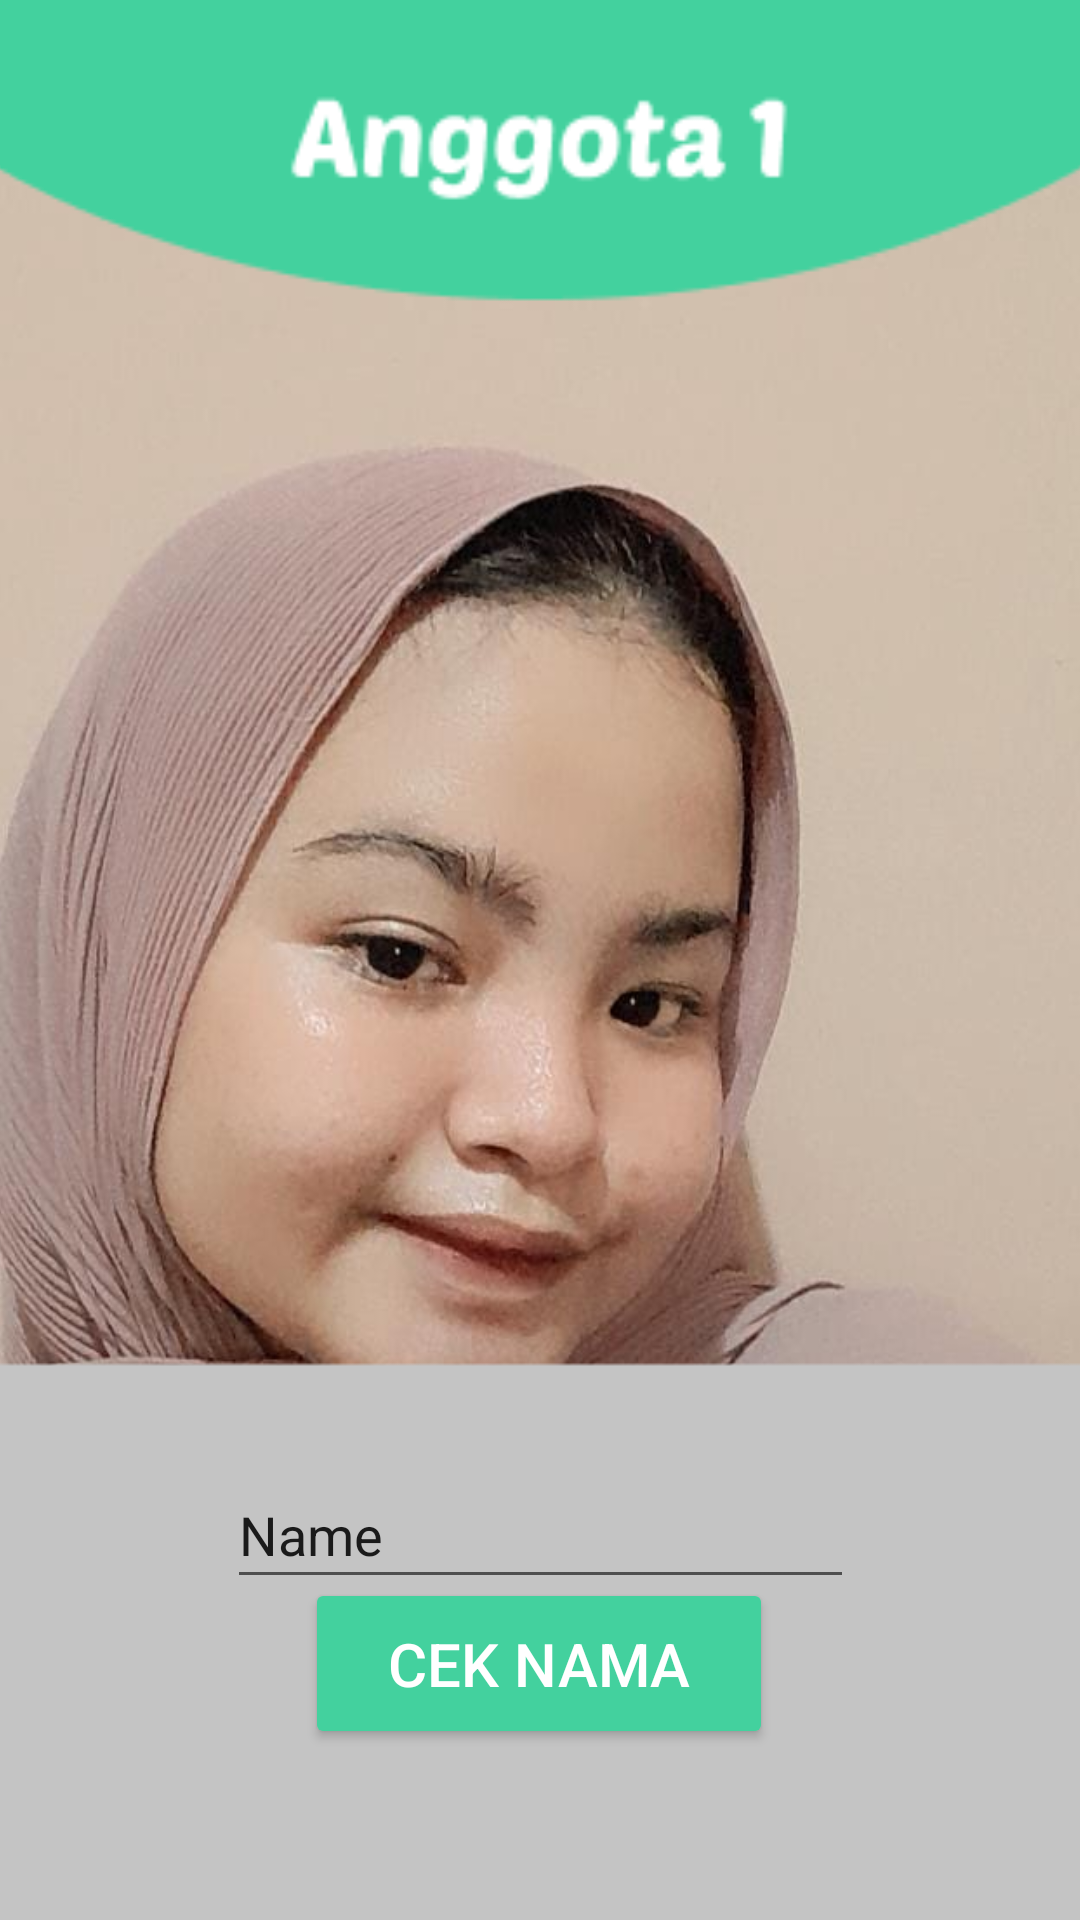

Produce the Android XML layout that renders to this screen, including the resource entries it uses.
<!-- AndroidManifest.xml: application theme Theme.KelompokKK4B -->
<!-- res/layout/activity_aurel.xml -->
<?xml version="1.0" encoding="utf-8"?>
<androidx.constraintlayout.widget.ConstraintLayout xmlns:android="http://schemas.android.com/apk/res/android"
    xmlns:app="http://schemas.android.com/apk/res-auto"
    xmlns:tools="http://schemas.android.com/tools"
    android:layout_width="match_parent"
    android:layout_height="match_parent"
    tools:context=".AurelActivity">

    <ImageView
        android:id="@+id/imageView4"
        android:layout_width="438dp"
        android:layout_height="741dp"
        android:layout_marginTop="-50dp"
        app:layout_constraintEnd_toEndOf="parent"
        app:layout_constraintStart_toStartOf="parent"
        app:layout_constraintTop_toTopOf="parent"
        app:srcCompat="@drawable/aurell" />

    <ImageView
        android:id="@+id/imageView3"
        android:layout_width="490dp"
        android:layout_height="770dp"
        app:layout_constraintEnd_toEndOf="parent"
        app:layout_constraintStart_toStartOf="parent"
        app:layout_constraintTop_toTopOf="parent"
        app:srcCompat="@drawable/anggota1" />

    <EditText
        android:id="@+id/TextSalsa1"
        android:layout_width="209dp"
        android:layout_height="46dp"
        android:ems="10"
        android:inputType="textPersonName"
        android:text="Name"
        android:textColorLink="#FFFFFF"
        app:layout_constraintBottom_toBottomOf="parent"
        app:layout_constraintEnd_toEndOf="parent"
        app:layout_constraintStart_toStartOf="parent"
        app:layout_constraintTop_toTopOf="parent"
        app:layout_constraintVertical_bias="0.82" />

    <Button
        android:id="@+id/buttonProses"
        android:layout_width="156dp"
        android:layout_height="57dp"
        android:text="Cek Nama"
        android:textColor="#FFFFFF"
        android:textColorHint="#F44336"
        android:textSize="20dp"
        app:backgroundTint="#43D19E"
        app:iconPadding="10dp"
        app:iconTint="#221B1B"
        app:layout_constraintBottom_toBottomOf="parent"
        app:layout_constraintEnd_toEndOf="parent"
        app:layout_constraintHorizontal_bias="0.498"
        app:layout_constraintStart_toStartOf="parent"
        app:layout_constraintTop_toTopOf="parent"
        app:layout_constraintVertical_bias="0.902"
        app:rippleColor="#E91E63" />

    <TextView
        android:id="@+id/hasil"
        android:layout_width="wrap_content"
        android:layout_height="wrap_content"
        android:fontFamily="sans-serif-black"
        android:textColor="#FFFFFF"
        android:textSize="25dp"
        android:textStyle="bold"
        app:layout_constraintBottom_toBottomOf="parent"
        app:layout_constraintEnd_toEndOf="parent"
        app:layout_constraintHorizontal_bias="0.498"
        app:layout_constraintStart_toStartOf="parent"
        app:layout_constraintTop_toTopOf="parent"
        app:layout_constraintVertical_bias="0.747" />

</androidx.constraintlayout.widget.ConstraintLayout>
<!-- resources referenced by this layout -->
<resources>
  <!-- drawable anggota1: png bitmap (drawable, 5929 bytes) -->
  <!-- drawable aurell: jpeg bitmap (drawable, 75579 bytes) -->
  <style name="Theme.KelompokKK4B" parent="Theme.MaterialComponents.DayNight.DarkActionBar">
          
          <item name="colorPrimary">@color/purple_500</item>
          <item name="colorPrimaryVariant">@color/purple_700</item>
          <item name="colorOnPrimary">@color/white</item>
          
          <item name="colorSecondary">@color/teal_200</item>
          <item name="colorSecondaryVariant">@color/teal_700</item>
          <item name="colorOnSecondary">@color/black</item>
          
          <item name="android:statusBarColor" tools:targetApi="l">?attr/colorPrimaryVariant</item>
          
      </style>
  <color name="purple_500">#43D19E</color>
  <color name="purple_700">#43D19E</color>
  <color name="white">#FFFFFFFF</color>
  <color name="teal_200">#FF03DAC5</color>
  <color name="teal_700">#FF018786</color>
  <color name="black">#FF000000</color>
</resources>
